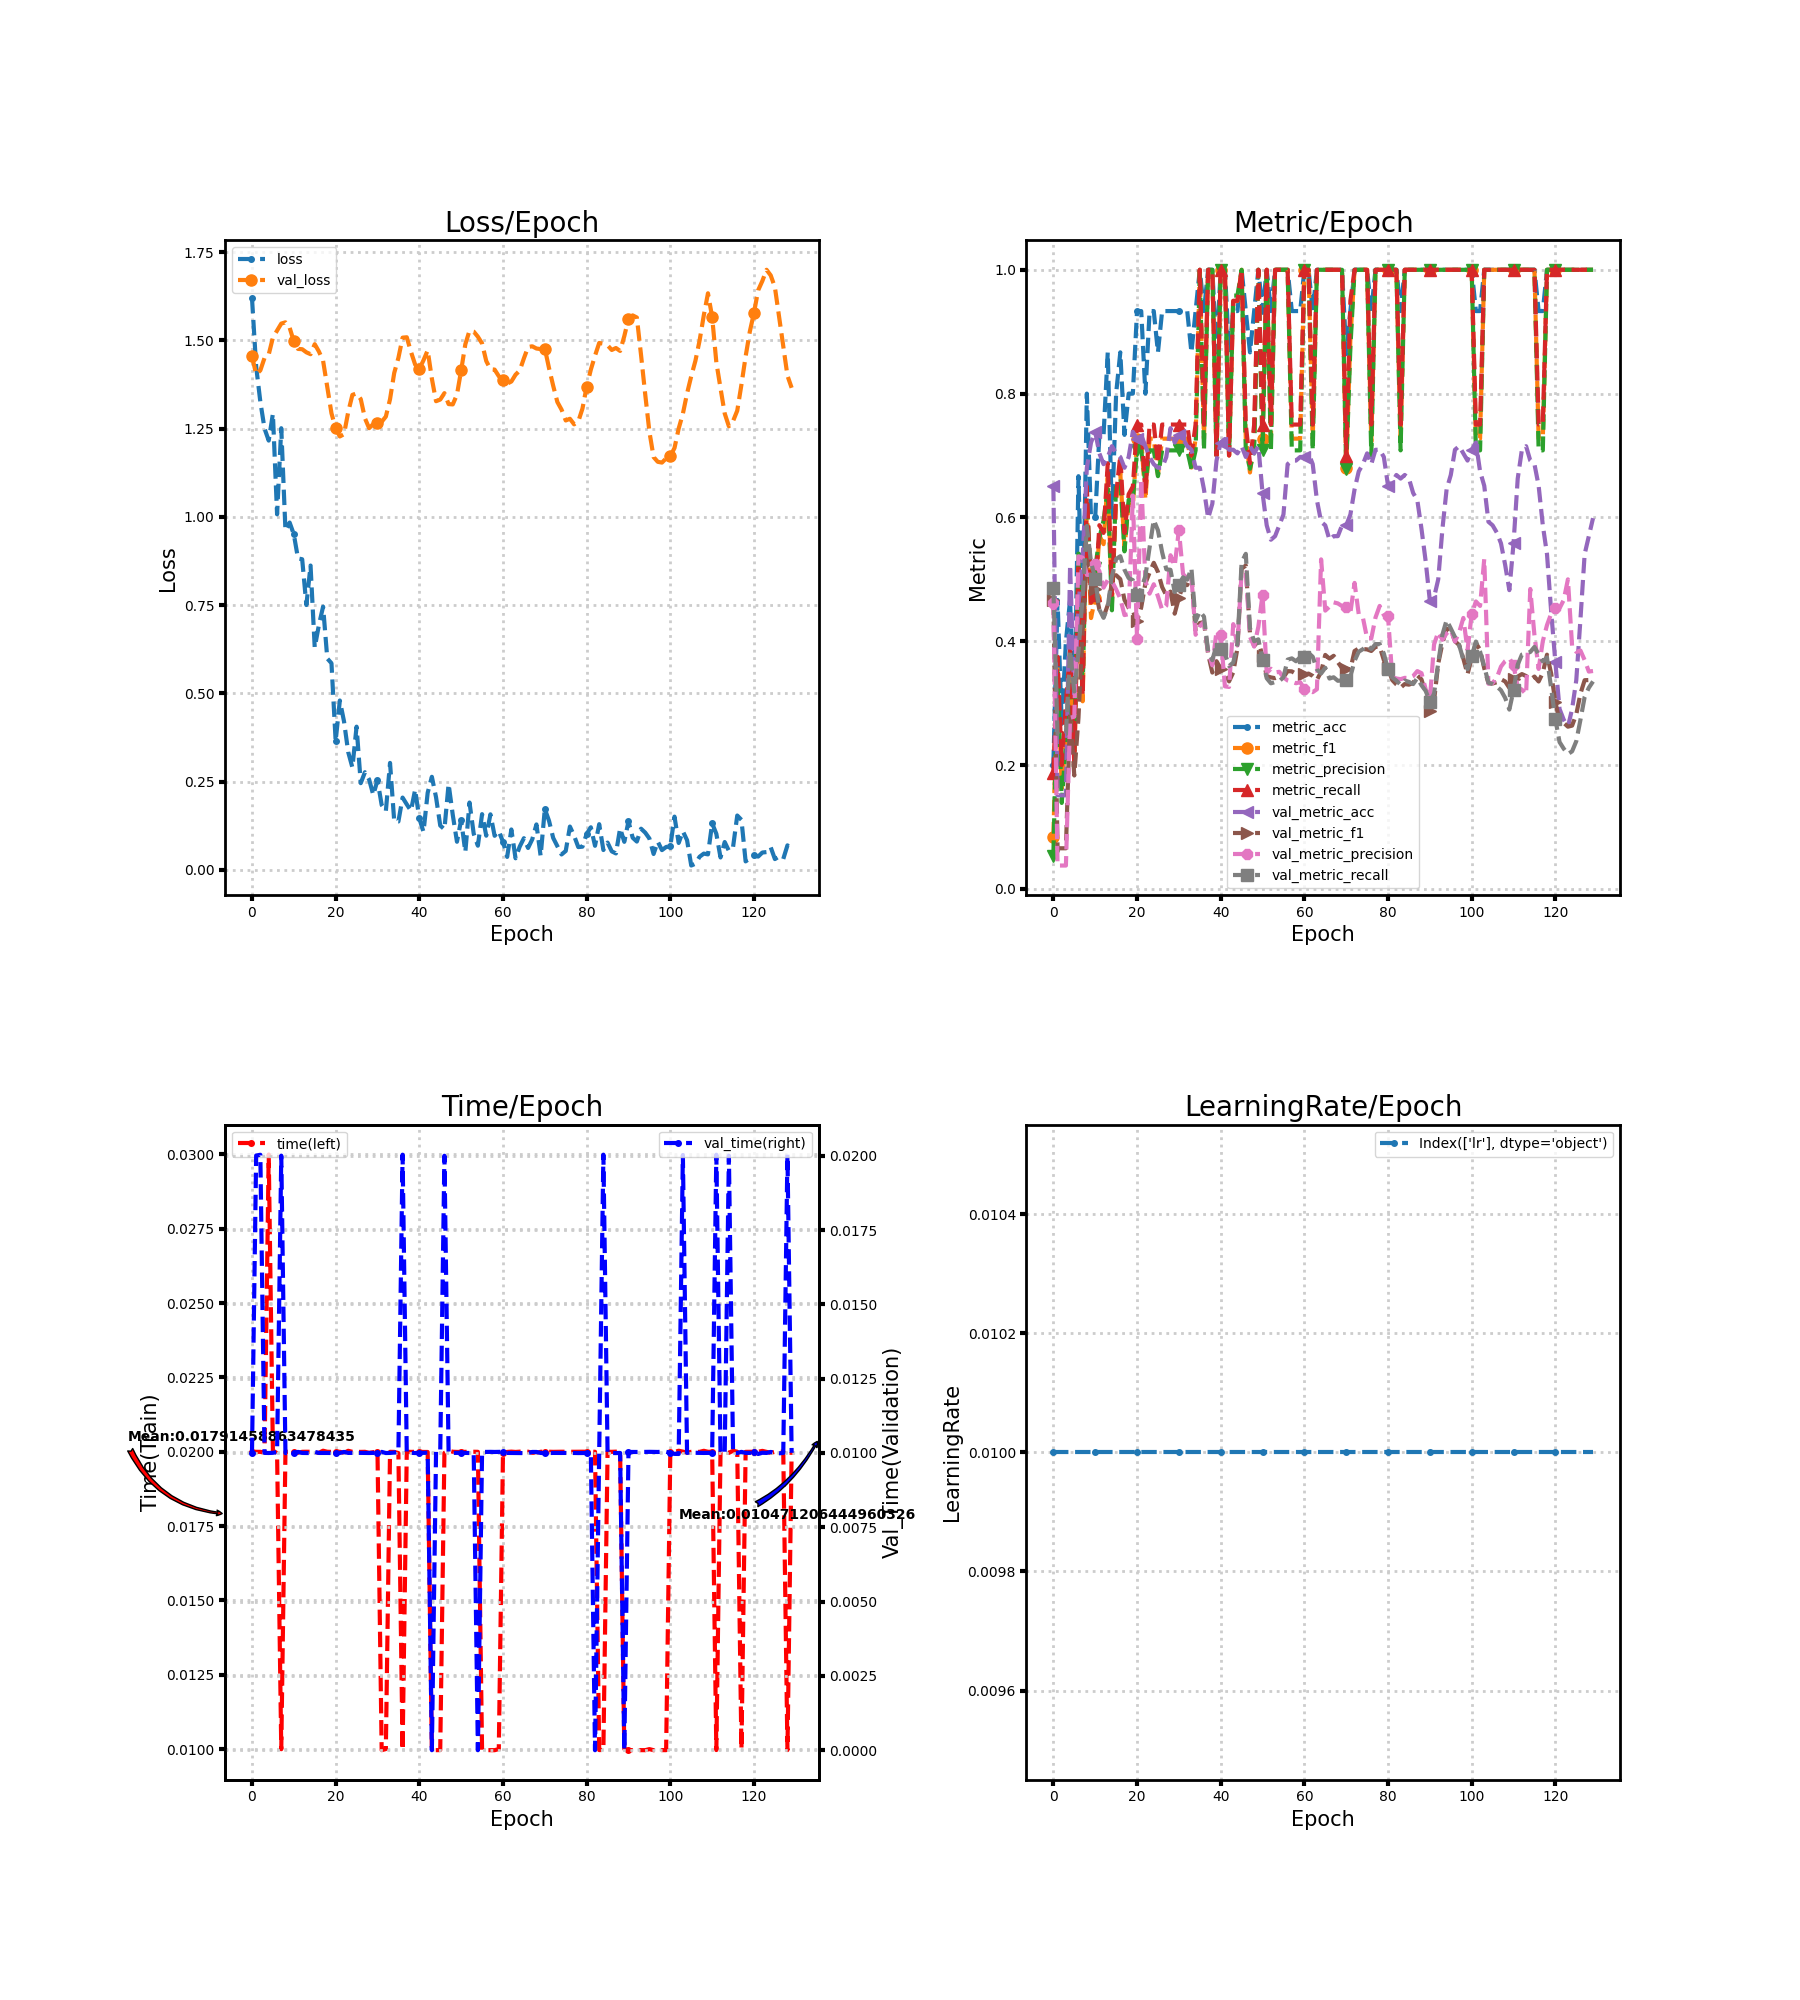

The file beside this chart, header and first rows:
loss, metric_acc, metric_f1, metric_precision, metric_recall, time, lr, val_loss, val_metric_acc, val_metric_f1, val_metric_precision, val_metric_recall, val_time
1.621, 0.2, 0.08333, 0.05357, 0.1875, 0.02, 0.01, 1.456, 0.6512, 0.4674, 0.4618, 0.4861, 0.009996
1.426, 0.4667, 0.3586, 0.35, 0.375, 0.02, 0.01, 1.404, 0.1512, 0.06566, 0.03779, 0.25, 0.02001
1.326, 0.2667, 0.1623, 0.1389, 0.2, 0.02, 0.01, 1.415, 0.1512, 0.06566, 0.03779, 0.25, 0.02003
1.25, 0.4, 0.254, 0.2361, 0.3, 0.01997, 0.01, 1.451, 0.1512, 0.06566, 0.03779, 0.25, 0.01
1.216, 0.4667, 0.3586, 0.3375, 0.3875, 0.03, 0.01, 1.46, 0.5233, 0.2848, 0.2765, 0.385, 0.009999
1.292, 0.2667, 0.1964, 0.2222, 0.2, 0.02004, 0.01, 1.508, 0.3081, 0.1832, 0.2782, 0.3189, 0.01001
1.007, 0.6667, 0.5189, 0.5417, 0.525, 0.01995, 0.01, 1.528, 0.4593, 0.2764, 0.5373, 0.3839, 0.01003
1.251, 0.4, 0.303, 0.3214, 0.3125, 0.009995, 0.01, 1.548, 0.5349, 0.4197, 0.5351, 0.4723, 0.02
0.9615, 0.8, 0.6181, 0.6286, 0.65, 0.02, 0.01, 1.551, 0.6802, 0.5304, 0.5072, 0.5863, 0.009995
0.9841, 0.6, 0.4375, 0.5, 0.4625, 0.02, 0.01, 1.536, 0.7209, 0.514, 0.5071, 0.5277, 0.01
0.9508, 0.6, 0.4697, 0.5179, 0.475, 0.02, 0.01, 1.497, 0.7384, 0.4846, 0.5252, 0.5013, 0.01
0.8823, 0.7333, 0.5707, 0.5667, 0.5875, 0.01997, 0.01, 1.476, 0.7035, 0.4512, 0.5133, 0.4513, 0.01004
0.8801, 0.7333, 0.5568, 0.5952, 0.575, 0.02, 0.01, 1.475, 0.686, 0.4393, 0.4866, 0.4379, 0.01
0.7503, 0.8667, 0.6648, 0.6458, 0.6875, 0.02, 0.01, 1.466, 0.6977, 0.4584, 0.499, 0.4558, 0.01
0.8622, 0.6, 0.4614, 0.45, 0.475, 0.02, 0.01, 1.461, 0.7151, 0.4936, 0.4969, 0.5052, 0.009997
0.6295, 0.8, 0.6288, 0.6562, 0.6375, 0.01997, 0.01, 1.489, 0.7035, 0.5067, 0.4839, 0.5329, 0.01003
0.694, 0.8667, 0.6717, 0.6583, 0.7, 0.01997, 0.01, 1.469, 0.6977, 0.5004, 0.4691, 0.5374, 0.01
0.7457, 0.7333, 0.5512, 0.5452, 0.575, 0.02004, 0.01, 1.442, 0.6802, 0.4669, 0.4423, 0.5156, 0.01
0.5988, 0.8, 0.6226, 0.6286, 0.6375, 0.02, 0.01, 1.368, 0.6977, 0.4541, 0.4438, 0.5021, 0.01
0.5854, 0.8, 0.6181, 0.6286, 0.65, 0.02, 0.01, 1.294, 0.7384, 0.4489, 0.6355, 0.4987, 0.009998
0.3647, 0.9333, 0.7273, 0.7083, 0.75, 0.02, 0.01, 1.251, 0.7267, 0.4321, 0.4041, 0.475, 0.01
0.4797, 0.9333, 0.7273, 0.7083, 0.75, 0.02, 0.01, 1.228, 0.7326, 0.4546, 0.6624, 0.4846, 0.01
0.4206, 0.8, 0.6288, 0.6562, 0.6375, 0.01996, 0.01, 1.235, 0.7151, 0.4936, 0.4969, 0.5052, 0.01003
0.3338, 0.9333, 0.7273, 0.7083, 0.75, 0.02003, 0.01, 1.297, 0.6977, 0.5109, 0.477, 0.5515, 0.01
0.29, 0.9333, 0.7273, 0.7083, 0.75, 0.02, 0.01, 1.346, 0.686, 0.5267, 0.4921, 0.5959, 0.01
0.4056, 0.8667, 0.6688, 0.6667, 0.6875, 0.02, 0.01, 1.35, 0.6802, 0.5119, 0.4725, 0.5792, 0.01
0.2455, 0.9333, 0.7273, 0.7083, 0.75, 0.02, 0.01, 1.334, 0.6802, 0.4876, 0.4509, 0.5439, 0.01
0.2766, 0.9333, 0.7273, 0.7083, 0.75, 0.02, 0.01, 1.28, 0.6977, 0.4741, 0.4574, 0.5162, 0.01
0.256, 0.9333, 0.7273, 0.7083, 0.75, 0.01997, 0.01, 1.251, 0.7442, 0.4802, 0.539, 0.5154, 0.009999
0.2119, 0.9333, 0.7273, 0.7083, 0.75, 0.01999, 0.01, 1.263, 0.7209, 0.4445, 0.5214, 0.4795, 0.01
0.2541, 0.9333, 0.7273, 0.7083, 0.75, 0.02, 0.01, 1.266, 0.7326, 0.4702, 0.5797, 0.4917, 0.009999
0.1837, 0.9333, 0.7273, 0.7083, 0.75, 0.009963, 0.01, 1.27, 0.7267, 0.4903, 0.5087, 0.5033, 0.01004
0.1662, 0.9333, 0.7273, 0.7083, 0.75, 0.01, 0.01, 1.284, 0.7151, 0.4908, 0.501, 0.4994, 0.009998
0.3029, 0.8667, 0.6806, 0.6786, 0.7, 0.02, 0.01, 1.334, 0.7093, 0.5083, 0.5041, 0.5181, 0.01
0.138, 0.9333, 0.7273, 0.7083, 0.75, 0.02, 0.01, 1.408, 0.6802, 0.4165, 0.4105, 0.4325, 0.01001
0.137, 1.0, 1.0, 1.0, 1.0, 0.01996, 0.01, 1.451, 0.6802, 0.4294, 0.4244, 0.4484, 0.01004
0.2047, 0.9333, 0.7273, 0.7083, 0.75, 0.009967, 0.01, 1.508, 0.6453, 0.4311, 0.4312, 0.4398, 0.02003
0.1855, 1.0, 1.0, 1.0, 1.0, 0.02, 0.01, 1.509, 0.5988, 0.3791, 0.3831, 0.3839, 0.009997
0.1672, 1.0, 1.0, 1.0, 1.0, 0.02, 0.01, 1.468, 0.6221, 0.3494, 0.3611, 0.3695, 0.01
0.2271, 0.8667, 0.7, 0.7, 0.7, 0.02, 0.01, 1.432, 0.6919, 0.3678, 0.4163, 0.394, 0.009998
0.1457, 1.0, 1.0, 1.0, 1.0, 0.02, 0.01, 1.419, 0.7209, 0.356, 0.4109, 0.3882, 0.01
0.1075, 1.0, 1.0, 1.0, 1.0, 0.01999, 0.01, 1.444, 0.7267, 0.3485, 0.3272, 0.38, 0.01001
0.2185, 0.8667, 0.7, 0.7, 0.7, 0.01999, 0.01, 1.472, 0.7093, 0.3352, 0.3262, 0.36, 0.01001
0.2636, 0.9333, 0.9495, 0.9583, 0.95, 0.009961, 0.01, 1.392, 0.7093, 0.3498, 0.4277, 0.3657, 0.0
0.2055, 0.9333, 0.9495, 0.9583, 0.95, 0.009963, 0.01, 1.328, 0.7035, 0.389, 0.3931, 0.3955, 0.01004
0.1255, 1.0, 1.0, 1.0, 1.0, 0.009965, 0.01, 1.333, 0.7151, 0.5174, 0.5122, 0.5277, 0.01004
0.1148, 0.9333, 0.7273, 0.7083, 0.75, 0.01996, 0.01, 1.351, 0.6977, 0.5223, 0.5116, 0.5412, 0.02
0.2431, 0.8667, 0.6726, 0.6786, 0.6875, 0.02004, 0.01, 1.32, 0.7151, 0.4124, 0.4074, 0.4211, 0.01
0.1554, 0.9333, 0.7273, 0.7083, 0.75, 0.02, 0.01, 1.319, 0.7035, 0.3925, 0.3914, 0.4001, 0.01
0.07951, 1.0, 1.0, 1.0, 1.0, 0.02, 0.01, 1.347, 0.7151, 0.4005, 0.4235, 0.4032, 0.01
0.1412, 0.9333, 0.7273, 0.7083, 0.75, 0.02, 0.01, 1.415, 0.6395, 0.3758, 0.4753, 0.3699, 0.01001
0.05026, 1.0, 1.0, 1.0, 1.0, 0.02, 0.01, 1.489, 0.5872, 0.3436, 0.3487, 0.3403, 0.01
0.1907, 0.9333, 0.7273, 0.7083, 0.75, 0.02, 0.01, 1.528, 0.564, 0.3416, 0.3556, 0.3321, 0.009998
0.1023, 1.0, 1.0, 1.0, 1.0, 0.02, 0.01, 1.525, 0.5698, 0.3404, 0.3495, 0.3341, 0.01
0.06827, 1.0, 1.0, 1.0, 1.0, 0.02, 0.01, 1.511, 0.5872, 0.3428, 0.3507, 0.3356, 0.0
0.1577, 1.0, 1.0, 1.0, 1.0, 0.009966, 0.01, 1.492, 0.6047, 0.3418, 0.3418, 0.3418, 0.01003
0.09668, 1.0, 1.0, 1.0, 1.0, 0.009966, 0.01, 1.442, 0.686, 0.3518, 0.3367, 0.3703, 0.01004
0.1572, 0.9333, 0.7273, 0.7083, 0.75, 0.009963, 0.01, 1.419, 0.6919, 0.3514, 0.3346, 0.3724, 0.01004
0.09641, 0.9333, 0.7273, 0.7083, 0.75, 0.009962, 0.01, 1.417, 0.6919, 0.3473, 0.3322, 0.3678, 0.01003
0.1094, 0.9333, 0.7273, 0.7083, 0.75, 0.01, 0.01, 1.399, 0.6977, 0.3517, 0.3339, 0.3744, 0.01004
... 70 more rows
